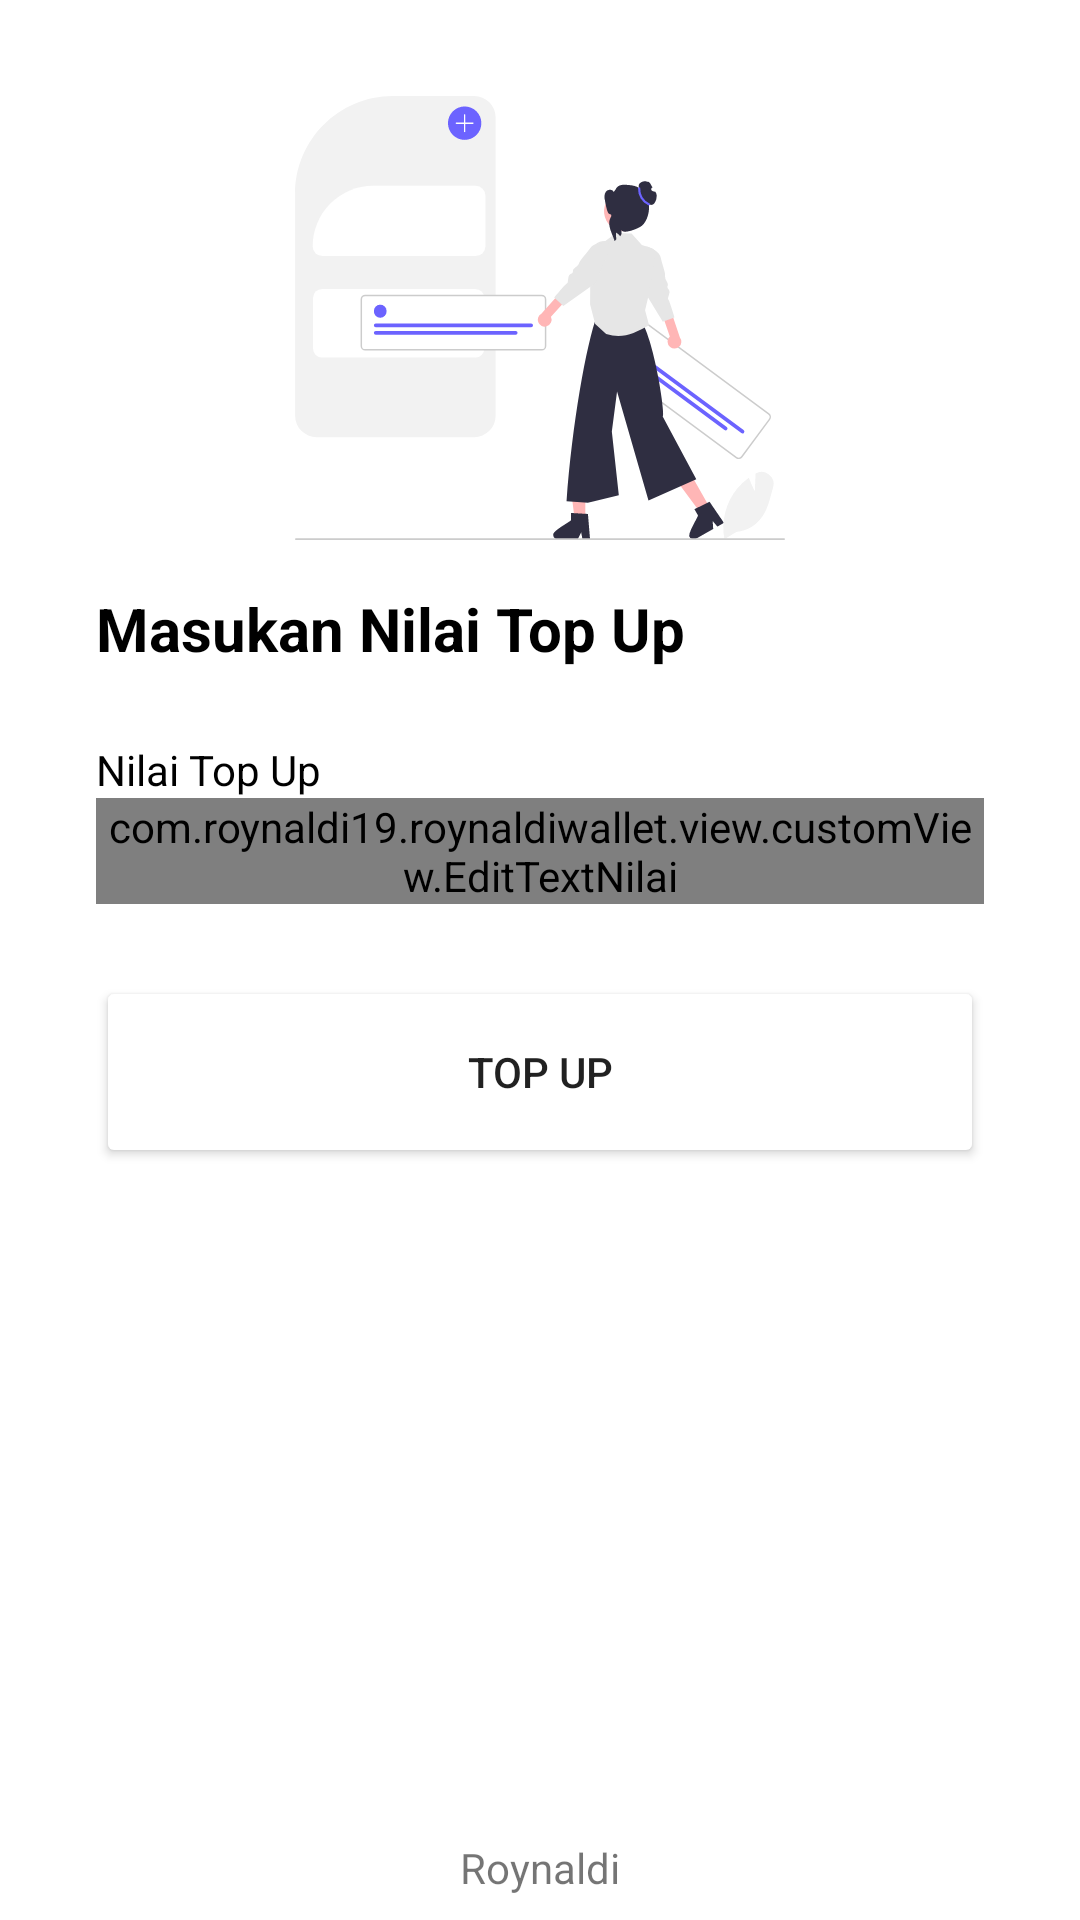

Produce the Android XML layout that renders to this screen, including the resource entries it uses.
<!-- AndroidManifest.xml: application theme Theme.RoynaldiWallet -->
<!-- res/layout/activity_top_up.xml -->
<?xml version="1.0" encoding="utf-8"?>
<androidx.constraintlayout.widget.ConstraintLayout xmlns:android="http://schemas.android.com/apk/res/android"
    xmlns:app="http://schemas.android.com/apk/res-auto"
    xmlns:tools="http://schemas.android.com/tools"
    android:layout_width="match_parent"
    android:layout_height="match_parent"
    tools:context=".view.register.RegisterActivity">

    <ImageView
        android:id="@+id/iv_topup"
        android:layout_width="0dp"
        android:layout_height="0dp"
        android:layout_marginStart="32dp"
        android:layout_marginEnd="32dp"
        app:layout_constraintBottom_toTopOf="@+id/guideline_horizontal"
        app:layout_constraintEnd_toEndOf="parent"
        app:layout_constraintHorizontal_bias="0.0"
        app:layout_constraintStart_toStartOf="parent"
        app:layout_constraintTop_toTopOf="@+id/guideline_horizontal2"
        app:layout_constraintVertical_bias="0.0"
        app:srcCompat="@drawable/topup" />

    <TextView
        android:id="@+id/tv_title"
        android:layout_width="0dp"
        android:layout_height="wrap_content"
        android:layout_marginStart="32dp"
        android:layout_marginTop="16dp"
        android:layout_marginEnd="32dp"
        android:text="@string/title_topup_page"
        android:textColor="@color/black"
        android:textSize="20sp"
        android:textStyle="bold"
        app:layout_constraintEnd_toEndOf="parent"
        app:layout_constraintHorizontal_bias="0.0"
        app:layout_constraintStart_toStartOf="parent"
        app:layout_constraintTop_toTopOf="@+id/guideline_horizontal" />


    <TextView
        android:id="@+id/tv_top_up"
        android:layout_width="wrap_content"
        android:layout_height="wrap_content"
        android:layout_marginStart="32dp"
        android:layout_marginTop="24dp"
        android:text="@string/nilai_top_up"
        android:textColor="@color/black"
        app:layout_constraintStart_toStartOf="parent"
        app:layout_constraintTop_toBottomOf="@+id/tv_title" />

    <com.google.android.material.textfield.TextInputLayout
        android:id="@+id/edt_top_up_textLayout"
        style="@style/Widget.MaterialComponents.TextInputLayout.OutlinedBox"
        android:layout_width="0dp"
        android:layout_height="wrap_content"
        android:layout_marginStart="32dp"
        android:layout_marginEnd="32dp"
        app:layout_constraintEnd_toEndOf="parent"
        app:layout_constraintStart_toStartOf="parent"
        app:layout_constraintTop_toBottomOf="@+id/tv_top_up">

        <com.roynaldi19.roynaldiwallet.view.customView.EditTextNilai
            android:id="@+id/edt_top_up"
            android:layout_width="match_parent"
            android:layout_height="wrap_content"
            android:ems="10"
            android:inputType="numberDecimal" />
    </com.google.android.material.textfield.TextInputLayout>


    <Button
        android:id="@+id/btn_top_up"
        android:layout_width="0dp"
        android:layout_height="64dp"
        android:layout_marginStart="32dp"
        android:layout_marginTop="24dp"
        android:layout_marginEnd="32dp"
        android:backgroundTint="@color/navi"
        android:text="@string/top_up"
        app:layout_constraintEnd_toEndOf="parent"
        app:layout_constraintHorizontal_bias="0.0"
        app:layout_constraintStart_toStartOf="parent"
        app:layout_constraintTop_toBottomOf="@+id/edt_top_up_textLayout" />

    <androidx.constraintlayout.widget.Guideline
        android:id="@+id/guideline_horizontal"
        android:layout_width="wrap_content"
        android:layout_height="64dp"
        android:orientation="horizontal"
        app:layout_constraintEnd_toEndOf="parent"
        app:layout_constraintGuide_begin="180dp"
        app:layout_constraintStart_toStartOf="parent" />

    <androidx.constraintlayout.widget.Guideline
        android:id="@+id/guideline_vertical"
        android:layout_width="wrap_content"
        android:layout_height="64dp"
        android:orientation="vertical"
        app:layout_constraintEnd_toEndOf="parent"
        app:layout_constraintGuide_percent="0.5"
        app:layout_constraintStart_toStartOf="parent" />

    <TextView
        android:id="@+id/tv_copyRight"
        android:layout_width="wrap_content"
        android:layout_height="wrap_content"
        android:layout_marginStart="32dp"
        android:layout_marginEnd="32dp"
        android:layout_marginBottom="8dp"
        android:text="@string/copyright"
        android:textSize="14sp"
        app:layout_constraintBottom_toBottomOf="parent"
        app:layout_constraintEnd_toEndOf="parent"
        app:layout_constraintStart_toStartOf="parent" />

    <androidx.constraintlayout.widget.Guideline
        android:id="@+id/guideline_horizontal2"
        android:layout_width="wrap_content"
        android:layout_height="64dp"
        android:orientation="horizontal"
        app:layout_constraintGuide_percent="0.05" />

    <ProgressBar
        android:id="@+id/progressBar"
        style="?android:attr/progressBarStyle"
        android:layout_width="wrap_content"
        android:layout_height="wrap_content"
        android:visibility="gone"
        app:layout_constraintBottom_toBottomOf="parent"
        app:layout_constraintEnd_toEndOf="parent"
        app:layout_constraintStart_toStartOf="parent"
        app:layout_constraintTop_toTopOf="parent"
        tools:visibility="visible" />

</androidx.constraintlayout.widget.ConstraintLayout>
<!-- resources referenced by this layout -->
<resources>
  <!-- drawable topup: vector/xml drawable (drawable, 8076 chars, omitted) -->
  <string name="copyright">Roynaldi</string>
  <string name="nilai_top_up">Nilai Top Up</string>
  <string name="title_topup_page">Masukan Nilai Top Up</string>
  <string name="top_up">Top Up</string>
  <style name="Theme.RoynaldiWallet" parent="Theme.MaterialComponents.DayNight.DarkActionBar">
          
          <item name="colorPrimary">@color/purple_500</item>
          <item name="colorPrimaryVariant">@color/purple_700</item>
          <item name="colorOnPrimary">@color/white</item>
          
          <item name="colorSecondary">@color/teal_200</item>
          <item name="colorSecondaryVariant">@color/teal_700</item>
          <item name="colorOnSecondary">@color/black</item>
          
          <item name="android:statusBarColor">?attr/colorPrimaryVariant</item>
          
      </style>
  <!-- not gathered from this repository: default colours our renderer supplied (Android Studio template values) -->
  <color name="purple_500">#FF6200EE</color>
  <color name="purple_700">#FF3700B3</color>
  <color name="teal_200">#FF03DAC5</color>
  <color name="teal_700">#FF018786</color>
  <color name="black">#FF000000</color>
  <color name="white">#FFFFFFFF</color>
</resources>
